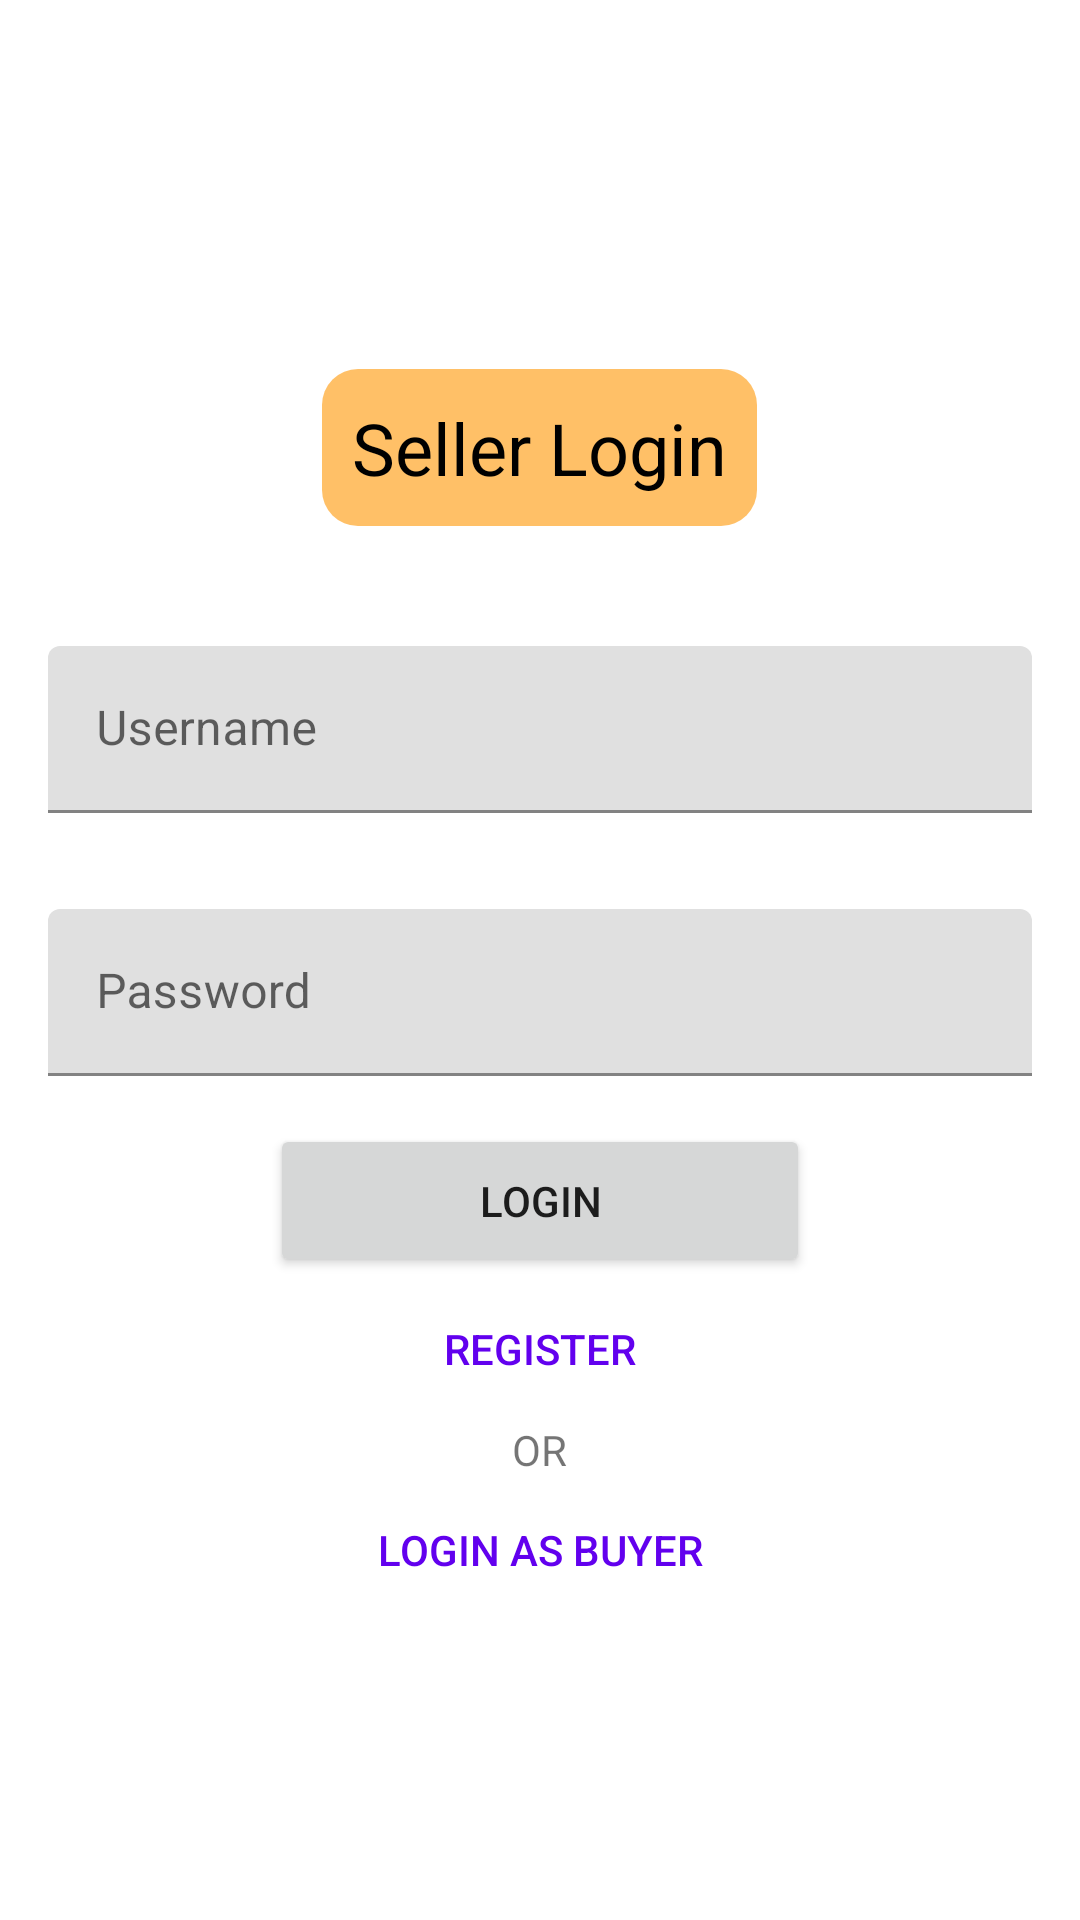

Write the Android layout XML for this screen, with the resource values it uses.
<!-- AndroidManifest.xml: application theme Theme.JMTI -->
<!-- res/layout/activity_seller_login.xml -->
<?xml version="1.0" encoding="utf-8"?>
<RelativeLayout xmlns:android="http://schemas.android.com/apk/res/android"
    xmlns:app="http://schemas.android.com/apk/res-auto"
    xmlns:tools="http://schemas.android.com/tools"
    android:id="@+id/main"
    android:layout_width="match_parent"
    android:layout_height="match_parent"
    android:gravity="center"
    tools:context=".LoginActivity">

    <TextView
        android:layout_margin="24dp"
        android:layout_centerHorizontal="true"
        android:layout_above="@+id/edtUser"
        android:text="Seller Login"
        android:textColor="@color/black"
        android:padding="10dp"
        android:background="@drawable/rounded_rect"
        android:textSize="24sp"
        android:layout_width="wrap_content"
        android:layout_height="wrap_content"/>

    <com.google.android.material.textfield.TextInputLayout
        android:id="@+id/edtUser"
        android:layout_width="match_parent"
        android:layout_height="wrap_content"
        android:layout_margin="16dp"
        android:layout_above="@id/edtPass"
        android:layout_centerHorizontal="true"
        android:hint="Username">

        <com.google.android.material.textfield.TextInputEditText
            android:layout_width="match_parent"
            android:layout_height="wrap_content"
            />

    </com.google.android.material.textfield.TextInputLayout>

    <com.google.android.material.textfield.TextInputLayout
        android:id="@+id/edtPass"
        android:layout_width="match_parent"
        android:layout_height="wrap_content"
        android:layout_margin="16dp"
        android:layout_above="@id/btnLogin"
        android:layout_centerHorizontal="true"
        android:hint="Password">

        <com.google.android.material.textfield.TextInputEditText
            android:layout_width="match_parent"
            android:layout_height="wrap_content"
            />

    </com.google.android.material.textfield.TextInputLayout>

    <Button
        android:id="@+id/btnLogin"
        android:layout_width="180dp"
        android:layout_height="wrap_content"
        android:padding="16dp"
        android:layout_centerHorizontal="true"
        android:text="@string/login"/>

    <androidx.appcompat.widget.AppCompatButton
        android:layout_centerHorizontal="true"
        android:background="#00000000"
        android:id="@+id/btnRegister"
        android:layout_width="180dp"
        android:textColor="@color/design_default_color_primary"
        android:layout_height="wrap_content"
        android:layout_below="@+id/btnLogin"
        android:text="@string/register"/>

    <TextView
        android:id="@+id/txtOr"
        android:text="OR"
        android:layout_centerHorizontal="true"
        android:layout_below="@id/btnRegister"
        android:layout_width="wrap_content"
        android:layout_height="wrap_content"/>

    <androidx.appcompat.widget.AppCompatButton
        android:layout_centerHorizontal="true"
        android:background="#00000000"
        android:id="@+id/btnBack"
        android:layout_width="180dp"
        android:textColor="@color/design_default_color_primary"
        android:layout_height="wrap_content"
        android:layout_below="@+id/txtOr"
        android:text="@string/login_as_buyer"/>

</RelativeLayout>
<!-- resources referenced by this layout -->
<resources>
  <!-- drawable rounded_rect (drawable) -->
  <?xml version="1.0" encoding="utf-8"?>
  <shape xmlns:android="http://schemas.android.com/apk/res/android"
      android:shape="rectangle">
  
      <solid android:color="#ffc067" />
  
      <corners android:radius="12dp" />
  
  </shape>
  <string name="login">Login</string>
  <string name="login_as_buyer">Login as Buyer</string>
  <string name="register">Register</string>
  <style name="Theme.JMTI" parent="Theme.MaterialComponents.DayNight.NoActionBar">
          
          <item name="colorPrimary">@color/black</item>
          <item name="colorPrimaryVariant">@color/black</item>
          <item name="colorOnPrimary">@color/white</item>
          
          <item name="colorSecondary">@color/teal_200</item>
          <item name="colorSecondaryVariant">@color/teal_700</item>
          <item name="colorOnSecondary">@color/black</item>
          
          <item name="android:statusBarColor">?attr/colorPrimaryVariant</item>
          
      </style>
  <!-- not gathered from this repository: default colours our renderer supplied (Android Studio template values) -->
  <color name="teal_200">#FF03DAC5</color>
  <color name="teal_700">#FF018786</color>
  <color name="black">#FF000000</color>
  <color name="white">#FFFFFFFF</color>
</resources>
